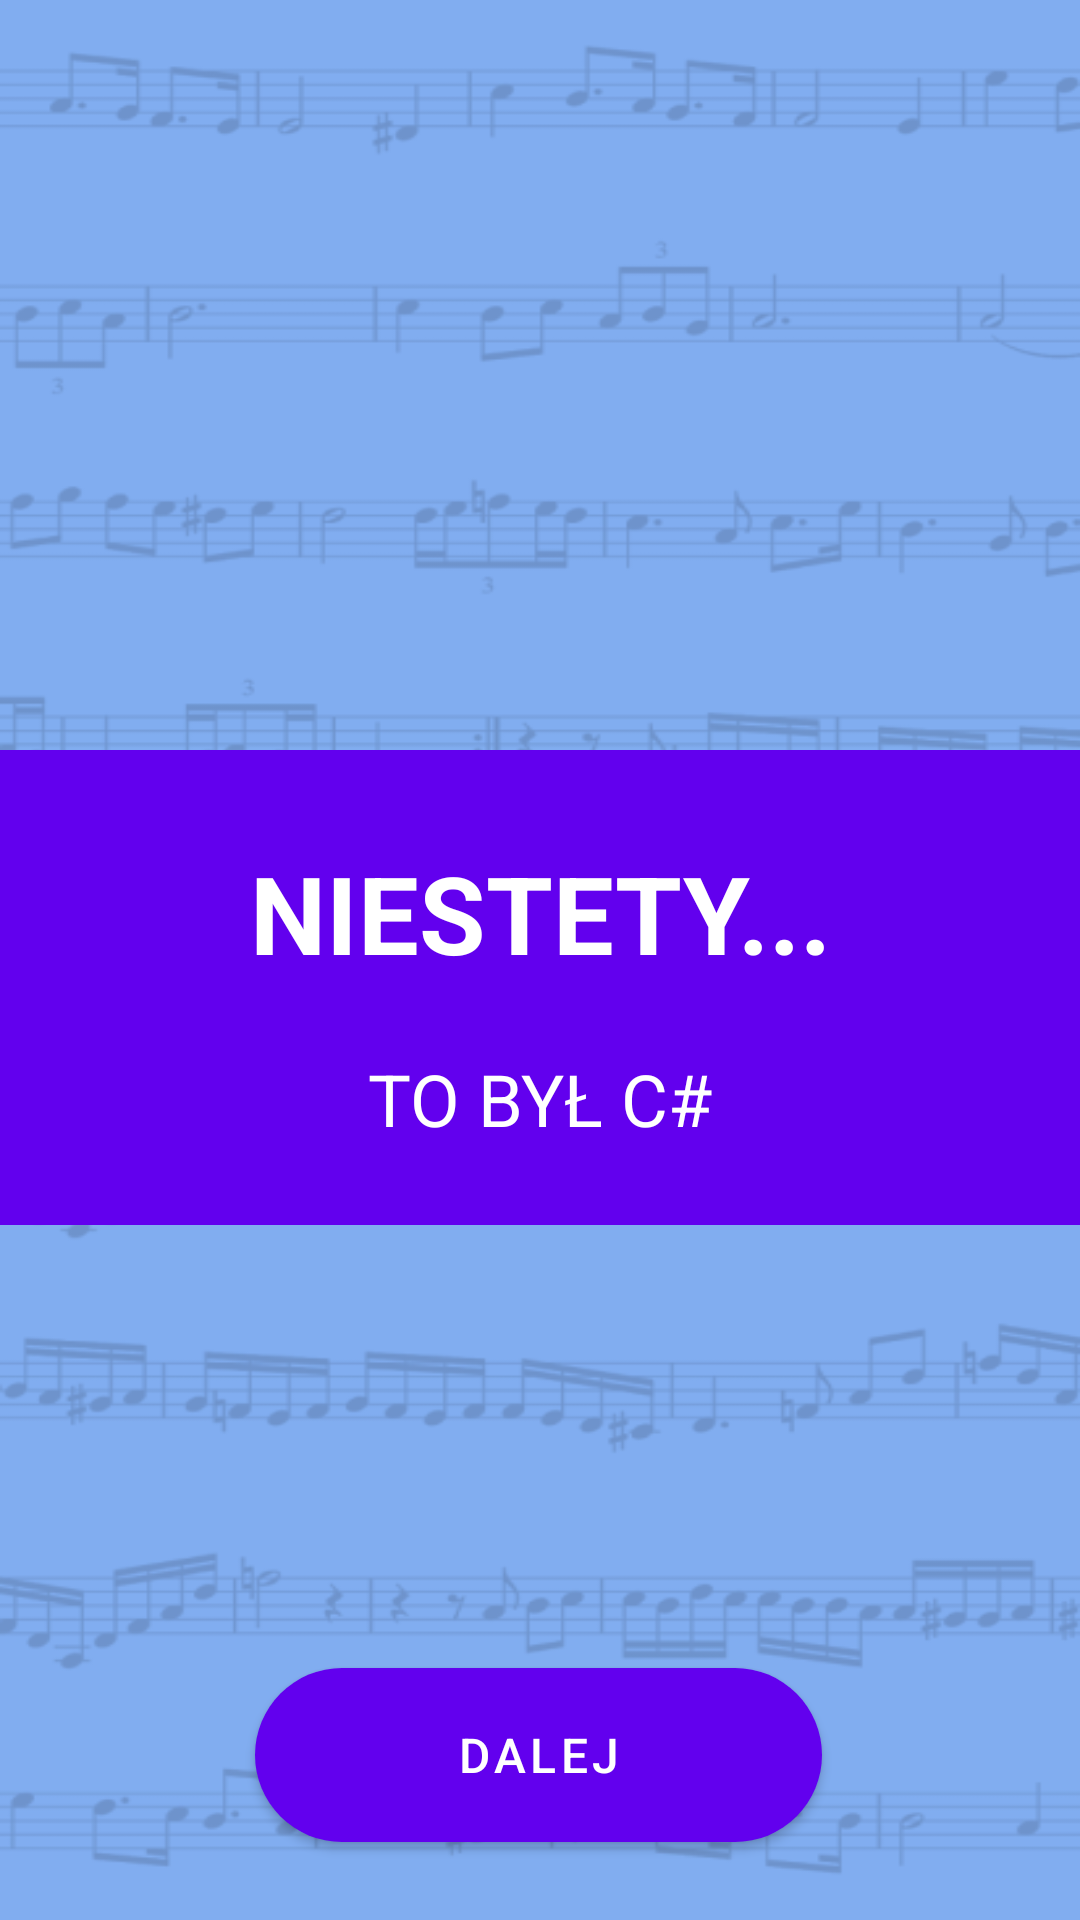

Layout XML and referenced resources for this Android screen:
<!-- AndroidManifest.xml: application theme Theme.PitchPlease -->
<!-- res/layout/activity_answer_wrong.xml -->
<?xml version="1.0" encoding="utf-8"?>
<androidx.constraintlayout.widget.ConstraintLayout xmlns:android="http://schemas.android.com/apk/res/android"
    xmlns:app="http://schemas.android.com/apk/res-auto"
    xmlns:tools="http://schemas.android.com/tools"
    android:layout_width="match_parent"
    android:layout_height="match_parent"
    android:background="@drawable/background"
    tools:context=".AnswerWrong">

    <TextView
        android:id="@+id/info_answer_wrong"
        android:layout_width="0dp"
        android:layout_height="wrap_content"
        android:layout_marginTop="250dp"
        android:background="@color/purple_500"
        android:paddingTop="30dp"
        android:paddingBottom="80dp"
        android:text="NIESTETY..."
        android:textAlignment="center"
        android:textColor="#FFFFFF"
        android:textSize="36sp"
        android:textStyle="bold"
        app:layout_constraintEnd_toEndOf="parent"
        app:layout_constraintStart_toStartOf="parent"
        app:layout_constraintTop_toTopOf="parent" />

    <TextView
        android:id="@+id/chord_answer_wrong"
        android:layout_width="wrap_content"
        android:layout_height="wrap_content"
        android:layout_marginTop="350dp"
        android:text="TO BYŁ C#"
        android:textColor="#FFFFFF"
        android:textSize="24sp"
        app:layout_constraintEnd_toEndOf="parent"
        app:layout_constraintStart_toStartOf="parent"
        app:layout_constraintTop_toTopOf="parent" />

    <com.google.android.material.button.MaterialButton
        android:id="@+id/next_button_answer_wrong"
        style="@style/Widget.MaterialComponents.Button"
        android:layout_width="0dp"
        android:layout_height="70dp"
        android:layout_marginStart="85dp"
        android:layout_marginTop="550dp"
        android:layout_marginEnd="86dp"
        android:onClick="nextQuestion"
        android:text="Dalej"
        android:textSize="16sp"
        app:cornerRadius="35dp"
        app:layout_constraintEnd_toEndOf="parent"
        app:layout_constraintStart_toStartOf="parent"
        app:layout_constraintTop_toTopOf="parent" />

</androidx.constraintlayout.widget.ConstraintLayout>
<!-- resources referenced by this layout -->
<resources>
  <!-- drawable background: png bitmap (drawable, 76309 bytes) -->
  <style name="Theme.PitchPlease" parent="Theme.MaterialComponents.DayNight.DarkActionBar">
          
          <item name="colorPrimary">@color/purple_500</item>
          <item name="colorPrimaryVariant">@color/purple_700</item>
          <item name="colorOnPrimary">@color/white</item>
          
          <item name="colorSecondary">@color/teal_200</item>
          <item name="colorSecondaryVariant">@color/teal_700</item>
          <item name="colorOnSecondary">@color/black</item>
          
          <item name="android:statusBarColor" tools:targetApi="l">?attr/colorPrimaryVariant</item>
          
      </style>
  <!-- not gathered from this repository: default colours our renderer supplied (Android Studio template values) -->
  <color name="purple_500">#FF6200EE</color>
  <color name="purple_700">#FF3700B3</color>
  <color name="teal_200">#FF03DAC5</color>
  <color name="teal_700">#FF018786</color>
  <color name="black">#FF000000</color>
  <color name="white">#FFFFFFFF</color>
</resources>
